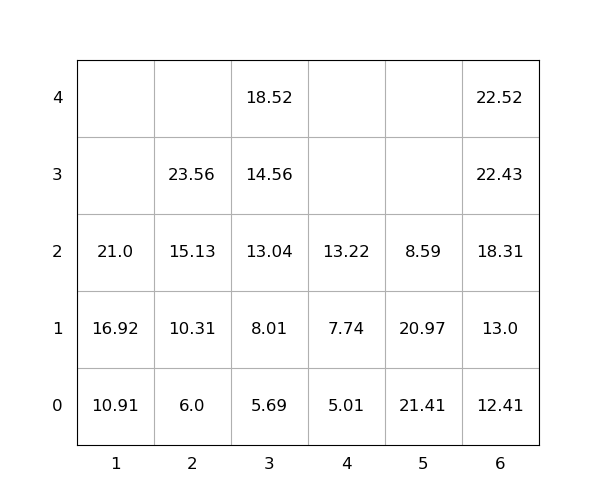

The table this chart was drawn from, first rows:
idx, loc_x, loc_y, loc_z, weight, group, score, seq, reloc, size(ft)
1, 6, 0, 0, 12.41, 0, 12.41, 0, 0, 20
2, 5, 0, 0, 21.41, 0, 21.41, 0, 1.0, 20
3, 1, 0, 0, 10.91, 0, 10.91, 0, 0, 20
4, 2, 0, 0, 6.0, 0, 6.0, 1, 0, 20
5, 5, 0, 1, 20.97, 0, 20.97, 2, 1.0, 20
6, 1, 0, 1, 16.92, 0, 16.92, 3, 0, 20
7, 6, 0, 1, 13.0, 0, 13.0, 4, 0, 20
8, 6, 0, 2, 18.31, 0, 18.31, 5, 0, 20
9, 2, 0, 1, 10.31, 0, 10.31, 6, 0, 20
10, 5, 0, 2, 8.59, 0, 8.59, 7, 1.0, 20
11, 6, 0, 3, 22.43, 0, 22.43, 8, 0, 20
12, 6, 0, 4, 22.52, 0, 22.52, 9, 0, 20
13, 3, 0, 0, 5.69, 0, 5.69, 10, 0, 20
14, 2, 0, 2, 15.13, 0, 15.13, 11, 0, 20
15, 3, 0, 1, 8.01, 0, 8.01, 12, 0, 20
16, 2, 0, 3, 23.56, 0, 23.56, 13, 0, 20
17, 3, 0, 2, 13.04, 0, 13.04, 14, 0, 20
18, 4, 0, 0, 5.01, 0, 5.01, 15, 0, 20
19, 1, 0, 2, 21.0, 0, 21.0, 16, 0, 20
20, 3, 0, 3, 14.56, 0, 14.56, 17, 0, 20
21, 4, 0, 1, 7.74, 0, 7.74, 18, 0, 20
22, 4, 0, 2, 13.22, 0, 13.22, 19, 0, 20
23, 3, 0, 4, 18.52, 0, 18.52, 20, 0, 20
